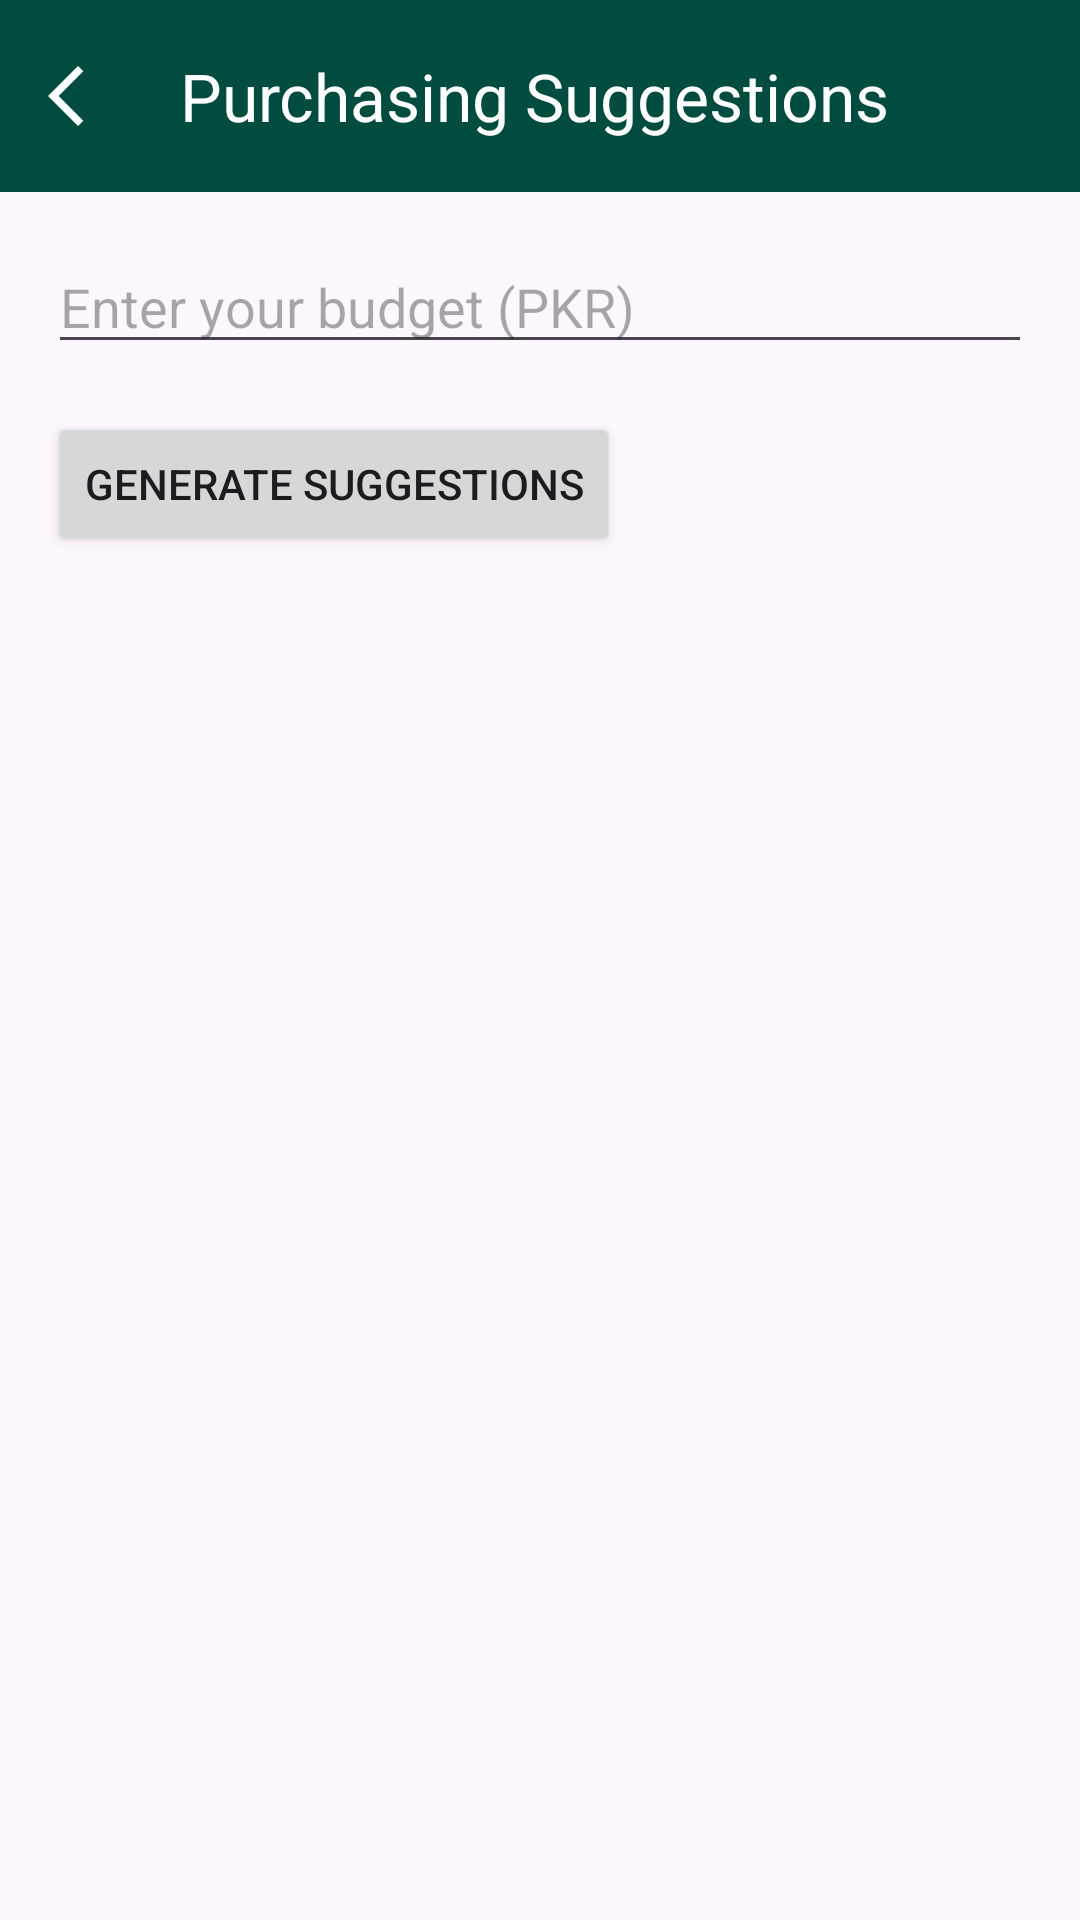

The Android layout XML behind this screen, and the referenced resources:
<!-- AndroidManifest.xml: application theme Theme.PrizeBondTracker -->
<!-- res/layout/activity_budget_suggestions.xml -->
<?xml version="1.0" encoding="utf-8"?>
<LinearLayout
    xmlns:android="http://schemas.android.com/apk/res/android"
    xmlns:app="http://schemas.android.com/apk/res-auto"
    android:orientation="vertical"
    android:layout_width="match_parent"
    android:layout_height="match_parent">

    
    <androidx.appcompat.widget.Toolbar
        android:id="@+id/toolbar"
        android:layout_width="match_parent"
        android:layout_height="?attr/actionBarSize"
        android:background="@color/primary_green"
        app:title="Purchasing Suggestions"
        app:titleTextColor="@color/white"
        app:navigationIcon="@drawable/ic_arrow_back"/>

    <LinearLayout
        android:orientation="vertical"
        android:padding="16dp"
        android:layout_width="match_parent"
        android:layout_height="match_parent">

        
        <EditText
            android:id="@+id/budgetInput"
            android:layout_width="match_parent"
            android:layout_height="wrap_content"
            android:hint="Enter your budget (PKR)"
            android:inputType="number"/>

        
        <Button
            android:id="@+id/generateButton"
            android:layout_width="wrap_content"
            android:layout_height="wrap_content"
            android:text="Generate Suggestions"
            android:layout_marginTop="16dp"/>

        
        <androidx.recyclerview.widget.RecyclerView
            android:id="@+id/suggestionsRecycler"
            android:layout_width="match_parent"
            android:layout_height="0dp"
            android:layout_weight="1"
            android:layout_marginTop="16dp"/>
    </LinearLayout>
</LinearLayout>
<!-- resources referenced by this layout -->
<resources>
  <color name="primary_green">#004D40</color>
  <color name="white">#FFFFFF</color>
  <!-- drawable ic_arrow_back (drawable) -->
  <vector xmlns:android="http://schemas.android.com/apk/res/android" android:autoMirrored="true" android:height="24dp" android:tint="#ffffff" android:viewportHeight="960" android:viewportWidth="960" android:width="24dp">
        
      <path android:fillColor="@android:color/white" android:pathData="M400,880L0,480L400,80L471,151L142,480L471,809L400,880Z"/>
      
  </vector>
  <style name="Theme.PrizeBondTracker" parent="Base.Theme.PrizeBondTracker" />
  <style name="Base.Theme.PrizeBondTracker" parent="Theme.Material3.DayNight.NoActionBar">
          
          <item name="colorPrimary">@color/primary_green</item>
          <item name="colorPrimaryVariant">@color/primary_light</item>
          <item name="colorAccent">@color/primary_light</item>
  
          
          <item name="android:statusBarColor">@color/primary_green</item>
          <item name="android:navigationBarColor">@color/white</item>
  
          
          <item name="android:windowLightStatusBar">false</item>
  
  
      </style>
  <color name="primary_light">#439D8A</color>
</resources>
